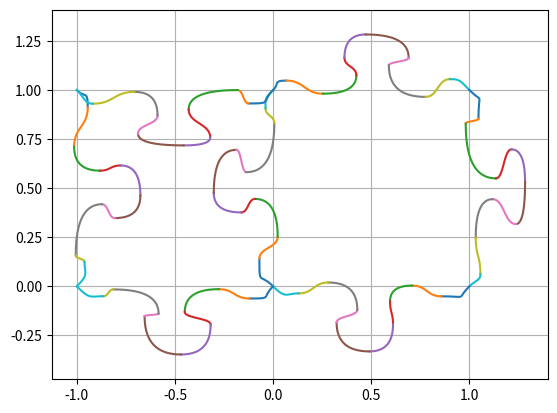

This chart was generated by the following Python code:
from typing import List
import matplotlib.pyplot as plt
import numpy as np
from math import pi, sqrt
from random import uniform, seed


'''
[redacted]
'''
def bezierQuad(t0, m, t1): #potentially use rational bezier to give addtional degrees of variation
    t = np.arange(0, 1.01, 0.01)
    t2 = t * t
    mt = 1 - t
    mt2 = mt * mt
    x = (t0[0]*mt2) + (m[0]*2*mt*t) + (t1[0]*t2)
    y = (t0[1]*mt2) + (m[1]*2*mt*t) + (t1[1]*t2)
    return x, y 


def bezierCubic(t0, m, n, t1):
    t = np.arange(0, 1.01, 0.01)
    t2 = t * t
    t3 = t2 * t
    mt = 1 - t
    mt2 = mt * mt
    mt3 = mt2 * mt
    x = (t0[0]*mt3) + (3*m[0]*mt2*t) + (3*n[0]*mt*t2) + (t1[0]*t3)
    y = (t0[1]*mt3) + (3*m[1]*mt2*t) + (3*n[1]*mt*t2) + (t1[1]*t3)
    return x, y 


def xmid(pointa, pointb):
    return (pointb[0] - (pointb[0] - pointa[0])/2)

def ymid(pointa, pointb):
    return (pointb[1] - (pointb[1] - pointa[1])/2)


def rotate(x, y, theta):
    xcopy = x
    ycopy = y
    x = (xcopy * np.cos(theta)) - (ycopy * np.sin(theta)) # rotate to theta
    y = (xcopy * np.sin(theta)) + (ycopy * np.cos(theta))
    return x, y

def puzzleCurve(t0, t1, inseed = 1, parameters = []):

    t0init = t0

    #find angle of line to origin
    if ((t1[0] - t0[0]) == 0 ): 
        if (t0[1] < t1[1]): theta = pi/2
        else: theta = 3*pi/2
    else: theta = np.arctan((t1[1] - t0[1])/(t1[0] - t0[0]))
    if (theta == 0):
        if(t0[0] > t1[0]):
            theta = pi

    #construct curve of line length
    distance = (sqrt((t1[0] - t0[0])**2 + (t1[1] - t0[1])**2))
    t0 = (0, 0)
    t1 = (distance, 0)
    t0x = t0[0]
    t0y = t0[1]
    t1x = t1[0]
    t1y = t1[1]

    puzzle = [] #holds selection of bezier curves


    '''
    guidelines for region selection:

    x: t0<a<b<d<c<e<g<f<h<i<t1,
    1 < g-c < 2 #to keep nub from being too small
    

    #y: t0 = t1, 
    e > {d ,f } > {c, g, a, i} > {t0, t1, b, h}
    e shouldn't be too high, because it will collide with other puzzle edges. 
    
    '''

    # seed(inseed)

    # pointsx = []
    # pointsx.append(t0x)
    # pointsx.append(t1x)
    # for i in range(9):
    #     pointsx.append(uniform(t0x, t1x))
    # pointsx.sort()

    
    # pointsy = []
    # pointsy.append(t0y)
    # pointsy.append(t1y)
    # for i in range(9):
    #     pointsy.append(uniform(0, (t1x - t0x)/3))
    # pointsy.sort()

    seed(inseed)

    #assign x values for critical points
    pointsx = []
    pointsx.append(t0x)
    pointsx.append(uniform((distance * 0.05), distance * 0.15)) #a
    pointsx.append(uniform((distance * 0.15), distance * 0.3)) #b
    pointsx.append(uniform((distance * 0.3), distance * 0.4)) #d
    pointsx.append(uniform((distance * 0.4), distance * 0.45)) #c
    pointsx.append(uniform((distance * 0.45), distance * 0.55)) #e
    pointsx.append(uniform((distance * 0.55), distance * 0.6)) #g
    pointsx.append(uniform((distance * 0.65), distance * 0.7)) #f
    pointsx.append(uniform((distance * 0.7), distance * 0.85)) #h
    pointsx.append(uniform((distance * 0.85), distance * 0.95)) #i
    pointsx.append(t1x)

    #assign y values for critical points
    pointsy = []
    maxheight = distance * 0.35
    pointsy.append(t0y)
    pointsy.append(t1y)
    pointsy.append(uniform(maxheight * -0.1, maxheight * 0.1)) #b
    pointsy.append(uniform(maxheight * -0.1, maxheight * 0.1)) #h
    pointsy.append(uniform((maxheight * 0.1), maxheight * 0.2)) #i
    pointsy.append(uniform((maxheight * 0.1), maxheight * 0.2)) #a
    pointsy.append(uniform((maxheight * 0.2), maxheight * 0.4)) #c
    pointsy.append(uniform((maxheight * 0.2), maxheight * 0.4)) #g
    pointsy.append(uniform((maxheight * 0.4), maxheight * 0.7)) #d
    pointsy.append(uniform((maxheight * 0.4), maxheight * 0.7))#f
    pointsy.append(uniform((maxheight * 0.8), maxheight * 1)) #e

    a = (pointsx[1], pointsy[4])
    b = (pointsx[2], pointsy[2])
    d = (pointsx[3], pointsy[9])
    c = (pointsx[4], pointsy[6])
    e = (pointsx[5], pointsy[10])
    g = (pointsx[6], pointsy[7])
    f = (pointsx[7], pointsy[8])
    h = (pointsx[8], pointsy[3])
    i = (pointsx[9], pointsy[5])

    #generate bezier curves by region

    #region (t0, a)
    x, y = bezierCubic(t0, (xmid(t0, a), xmid(t0, a))  ,  (t0x , a[1] ),   a) # ISSUES 
    x, y = rotate(x, y, theta)
    x = x + t0init[0]
    y = y + t0init[1]
    puzzle.append((x, y))

    #region (a, b)
    x, y = bezierCubic(a, (xmid(a,b), a[1]), (xmid(a,b), b[1]), b ) #mx , nx are variable
    x, y = rotate(x, y, theta)
    x = x + t0init[0]
    y = y + t0init[1]
    puzzle.append((x, y))

    #region (b, c)
    x, y = bezierQuad(b,(c[0],b[1]), c)
    x, y = rotate(x, y, theta)
    x = x + t0init[0]
    y = y + t0init[1]
    puzzle.append((x, y))

    #region (c, d)
    x, y = bezierCubic(c, (c[0], ymid(c,d)), (d[0], ymid(c,d)), d)   #my , ny are variable
    x, y = rotate(x, y, theta)
    x = x + t0init[0]
    y = y + t0init[1]
    puzzle.append((x, y))

    #region (d, e)
    x, y = bezierQuad(d,(d[0],e[1]), e)
    x, y = rotate(x, y, theta)
    x = x + t0init[0]
    y = y + t0init[1]
    puzzle.append((x, y))

    #region (e, f)
    x, y = bezierQuad(e,(f[0],e[1]), f)
    x, y = rotate(x, y, theta)
    x = x + t0init[0]
    y = y + t0init[1]
    puzzle.append((x, y))

    #region (f, g)
    x, y = bezierCubic(f, (f[0], ymid(f,g)), (g[0], ymid(f,g)), g)   #my , ny are variable
    x, y = rotate(x, y, theta)
    x = x + t0init[0]
    y = y + t0init[1]
    puzzle.append((x, y))

    #region (g, h)
    x, y = bezierQuad(g,(g[0],h[1]), h)
    x, y = rotate(x, y, theta)
    x = x + t0init[0]
    y = y + t0init[1]
    puzzle.append((x, y))

    #region (h, i)
    x, y = bezierCubic(h, (xmid(h, i), h[1]), (xmid(h,i), i[1]), i)   #mx , nx are variable
    x, y = rotate(x, y, theta)
    x = x + t0init[0]
    y = y + t0init[1]
    puzzle.append((x, y))

    #region (i, t1)
    x, y = bezierCubic(i, (xmid(i, t1) ,(i[1])), (xmid(i, t1), t1[0] - xmid(i, t1) ),  t1) #mx is variable ISSUES
    x, y = rotate(x, y, theta)
    x = x + t0init[0]
    y = y + t0init[1]
    puzzle.append((x, y))


    for region in puzzle:
        plt.plot(region[0], region[1])





# for i in range(1):
#     puzzleCurve((6, 9), (3, 4), i)


def puzzleMaker(lineset):

    seed = 20
    for line in lineset:
        puzzleCurve(line[0], line[1], seed)
        seed += 1

    plt.rcParams["figure.figsize"] = (9, 9)
    plt.axis('equal')
    plt.grid()
    plt.show()


lines = [[(0,0), (0,1)], [(0,1), (1, 1)], [(1,1), (1,0)], [(1,0), (0, 0)], [(0,0),(-1, 0)], [(-1, 1), (-1, 0)],[ (0, 1), (-1, 1)]]
# lines = [[(1,0), (0, 0)]]
# lines = [[(0,0), (10, 0)]]

puzzleMaker(lines)

